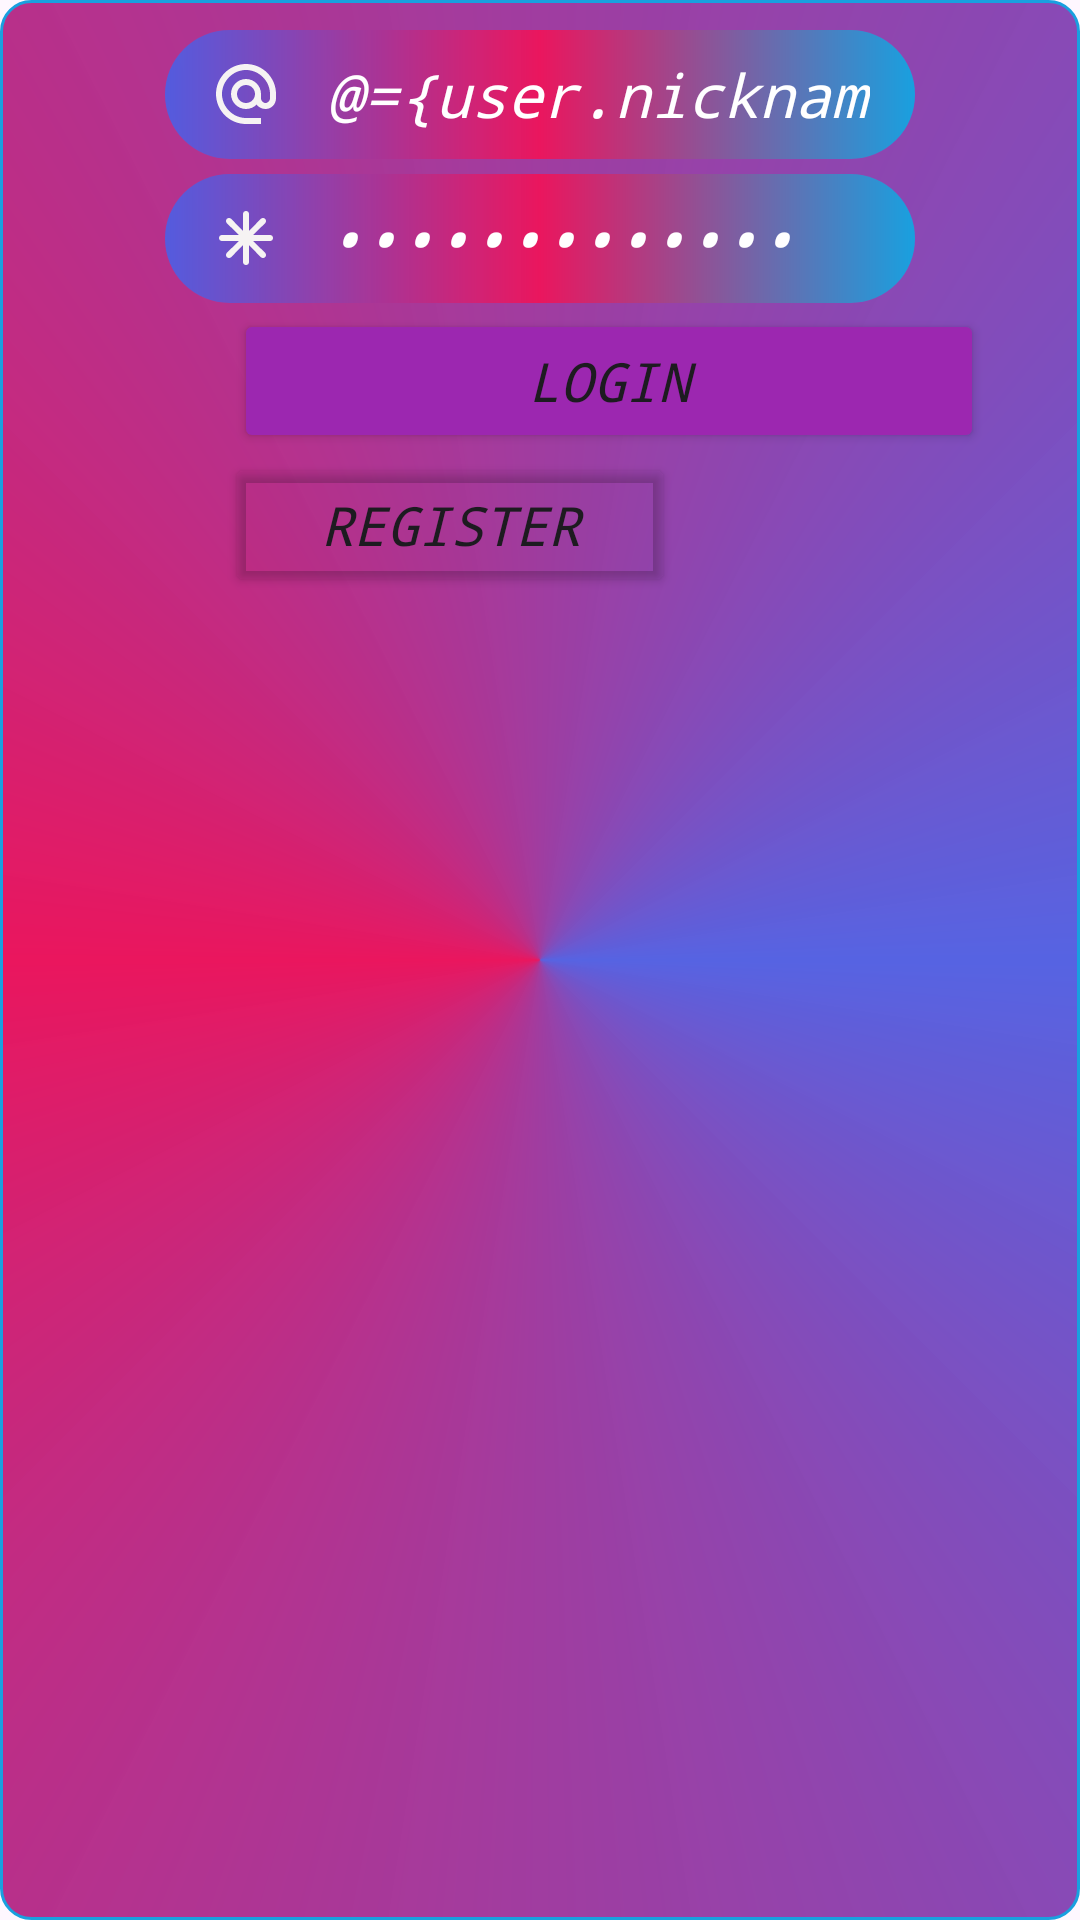

The Android layout XML behind this screen, and the referenced resources:
<!-- AndroidManifest.xml: application theme Theme.CrapsGames -->
<!-- res/layout/activity_main.xml -->
<?xml version="1.0" encoding="utf-8"?>
<layout xmlns:tools="http://schemas.android.com/tools"
    xmlns:app="http://schemas.android.com/apk/res-auto"
    xmlns:android="http://schemas.android.com/apk/res/android">

    <data>
        <import type="com.ahbap.android.app.crapsgames.view.ActivityMainListener"/>
        <import type="com.ahbap.android.app.crapsgames.view.user.UserInfo"/>
        <variable name="views" type="ActivityMainListener" />
        <variable name="user" type="UserInfo" />


    </data>

    <LinearLayout

        android:layout_width="match_parent"
        android:layout_height="match_parent"
        android:orientation="vertical"
        android:background="@drawable/background_main_xml"
        tools:context=".MainActivity">
        <ImageView
            android:layout_width="wrap_content"
            android:layout_height="wrap_content"
            android:src="@drawable/mode"
            android:layout_gravity="center"/>

        <LinearLayout
            android:layout_width="match_parent"
            android:layout_height="wrap_content"
            android:orientation="vertical"


            >
            <EditText
                android:layout_marginTop="10dp"
                android:layout_width="250dp"

                android:layout_gravity="center"
                android:layout_height="wrap_content"
                android:ems="10"
                android:inputType="textEmailAddress"
                android:hint="@string/edit_text_nickname"
                android:drawableLeft="@drawable/baseline_alternate_email_24"
                android:drawablePadding="15dp"
                android:background="@drawable/round"
                android:textColor="@color/white"
                android:text="@={user.nickname}"
                android:textSize="20dp"
                android:textFontWeight="@integer/material_motion_duration_short_2"
                android:textStyle="italic"
                android:textColorHint="@color/white"
                android:fontFamily="monospace"

                />

            <EditText

                android:layout_marginTop="5dp"
                android:layout_width="250dp"
                android:layout_height="wrap_content"

                android:layout_gravity="center"
                android:ems="10"
                android:inputType="textPassword"
                android:hint="@string/edit_text_password"
                android:background="@drawable/round"
                android:drawableLeft="@drawable/rounded_asterisk_24"
                android:drawablePadding="15dp"
                android:textColorHint="@color/white"
                android:textColor="@color/white"
                android:text="@={user.pass}"
                android:textStyle="italic"
                android:textSize="20dp"
                android:textFontWeight="@integer/material_motion_duration_medium_2"
                android:fontFamily="monospace"



                />
            <LinearLayout
                android:layout_marginTop="2dp"
                android:layout_width="match_parent"
                android:layout_height="wrap_content"
                android:orientation="vertical"


                >

                <Button
                    android:layout_width="250dp"
                    android:layout_height="wrap_content"
                    android:layout_marginLeft="78dp"
                    android:layout_weight="1"
                    android:backgroundTint="@color/mor1"
                    android:text="@string/button_text_login"
                    android:textSize="18dp"
                    android:onClick="@{() -> views.handlerLoginClicked()}"
                    android:fontFamily="monospace"
                    android:textStyle="italic"
                    />

                <Button
                    android:layout_width="150dp"
                    android:layout_height="wrap_content"
                    android:layout_marginLeft="75dp"
                    android:layout_weight="1"
                    android:text="@string/button_text_register"
                    android:onClick="@{() -> views.handlerRegisterClicked()}"
                    android:backgroundTint= "@color/cardview_shadow_end_color"
                    android:textSize="18dp"
                    android:fontFamily="monospace"
                    android:textStyle="italic"

                    />
            </LinearLayout>
        </LinearLayout>

    </LinearLayout>
</layout>
<!-- resources referenced by this layout -->
<resources>
  <color name="mor1">#9C27B0</color>
  <color name="white">#FFFFFFFF</color>
  <!-- drawable background_main_xml (drawable) -->
  <?xml version="1.0" encoding="utf-8"?>
  <shape xmlns:android="http://schemas.android.com/apk/res/android">
      <gradient
          android:startColor="@color/lacivert"
          android:centerColor="@color/mor"
          android:endColor="@color/lacivert"
          android:useLevel="false"
          android:type="sweep"
  
          />
      <corners
          android:radius="10dp"
  
          />
      <stroke
          android:width="1dp"
          android:color="@color/mavi"
  
          />
  
  </shape>
  <!-- drawable baseline_alternate_email_24 (drawable) -->
  <vector xmlns:android="http://schemas.android.com/apk/res/android" android:height="24dp" android:tint="#F6F3F3" android:viewportHeight="24" android:viewportWidth="24" android:width="24dp">
        
      <path android:fillColor="@android:color/white" android:pathData="M12,2C6.48,2 2,6.48 2,12s4.48,10 10,10h5v-2h-5c-4.34,0 -8,-3.66 -8,-8s3.66,-8 8,-8 8,3.66 8,8v1.43c0,0.79 -0.71,1.57 -1.5,1.57s-1.5,-0.78 -1.5,-1.57L17,12c0,-2.76 -2.24,-5 -5,-5s-5,2.24 -5,5 2.24,5 5,5c1.38,0 2.64,-0.56 3.54,-1.47 0.65,0.89 1.77,1.47 2.96,1.47 1.97,0 3.5,-1.6 3.5,-3.57L22,12c0,-5.52 -4.48,-10 -10,-10zM12,15c-1.66,0 -3,-1.34 -3,-3s1.34,-3 3,-3 3,1.34 3,3 -1.34,3 -3,3z"/>
      
  </vector>
  <!-- drawable round (drawable) -->
  <?xml version="1.0" encoding="utf-8"?>
  <shape xmlns:android="http://schemas.android.com/apk/res/android">
  
      <corners android:radius="250dp"/>
      <padding
          android:top="8dp"
          android:left="15dp"
          android:right="15dp"
          android:bottom="8dp"
  
          />
      <gradient
          android:endColor="@color/mavi"
          android:startColor="@color/lacivert"
          android:centerColor="@color/mor"
          />
  
  
  </shape>
  <!-- drawable rounded_asterisk_24 (drawable) -->
  <vector xmlns:android="http://schemas.android.com/apk/res/android" android:height="24dp" android:tint="#F6F3F3" android:viewportHeight="960" android:viewportWidth="960" android:width="24dp">
        
      <path android:fillColor="@android:color/white" android:pathData="M480,840Q463,840 451.5,828.5Q440,817 440,800L440,576L282,735Q270,747 253.5,747Q237,747 225,735Q213,723 213,706.5Q213,690 225,678L384,520L160,520Q143,520 131.5,508.5Q120,497 120,480Q120,463 131.5,451.5Q143,440 160,440L384,440L225,282Q213,270 213,253.5Q213,237 225,225Q237,213 253.5,213Q270,213 282,225L440,384L440,160Q440,143 451.5,131.5Q463,120 480,120Q497,120 508.5,131.5Q520,143 520,160L520,384L678,225Q690,213 706.5,213Q723,213 735,225Q747,237 747,253.5Q747,270 735,282L576,440L800,440Q817,440 828.5,451.5Q840,463 840,480Q840,497 828.5,508.5Q817,520 800,520L576,520L735,678Q747,690 747,706.5Q747,723 735,735Q723,747 706.5,747Q690,747 678,735L520,576L520,800Q520,817 508.5,828.5Q497,840 480,840Z"/>
      
  </vector>
  <string name="button_text_login">Login</string>
  <string name="button_text_register">Register</string>
  <string name="edit_text_nickname">Nick Name</string>
  <string name="edit_text_password">Password</string>
  <style name="Theme.CrapsGames" parent="Base.Theme.CrapsGames" />
  <color name="lacivert">#F54F5DE1</color>
  <color name="mor">#EA165E</color>
  <color name="mavi">#19A0DF</color>
  <style name="Base.Theme.CrapsGames" parent="Theme.Material3.DayNight.NoActionBar">
          
          
      </style>
</resources>
